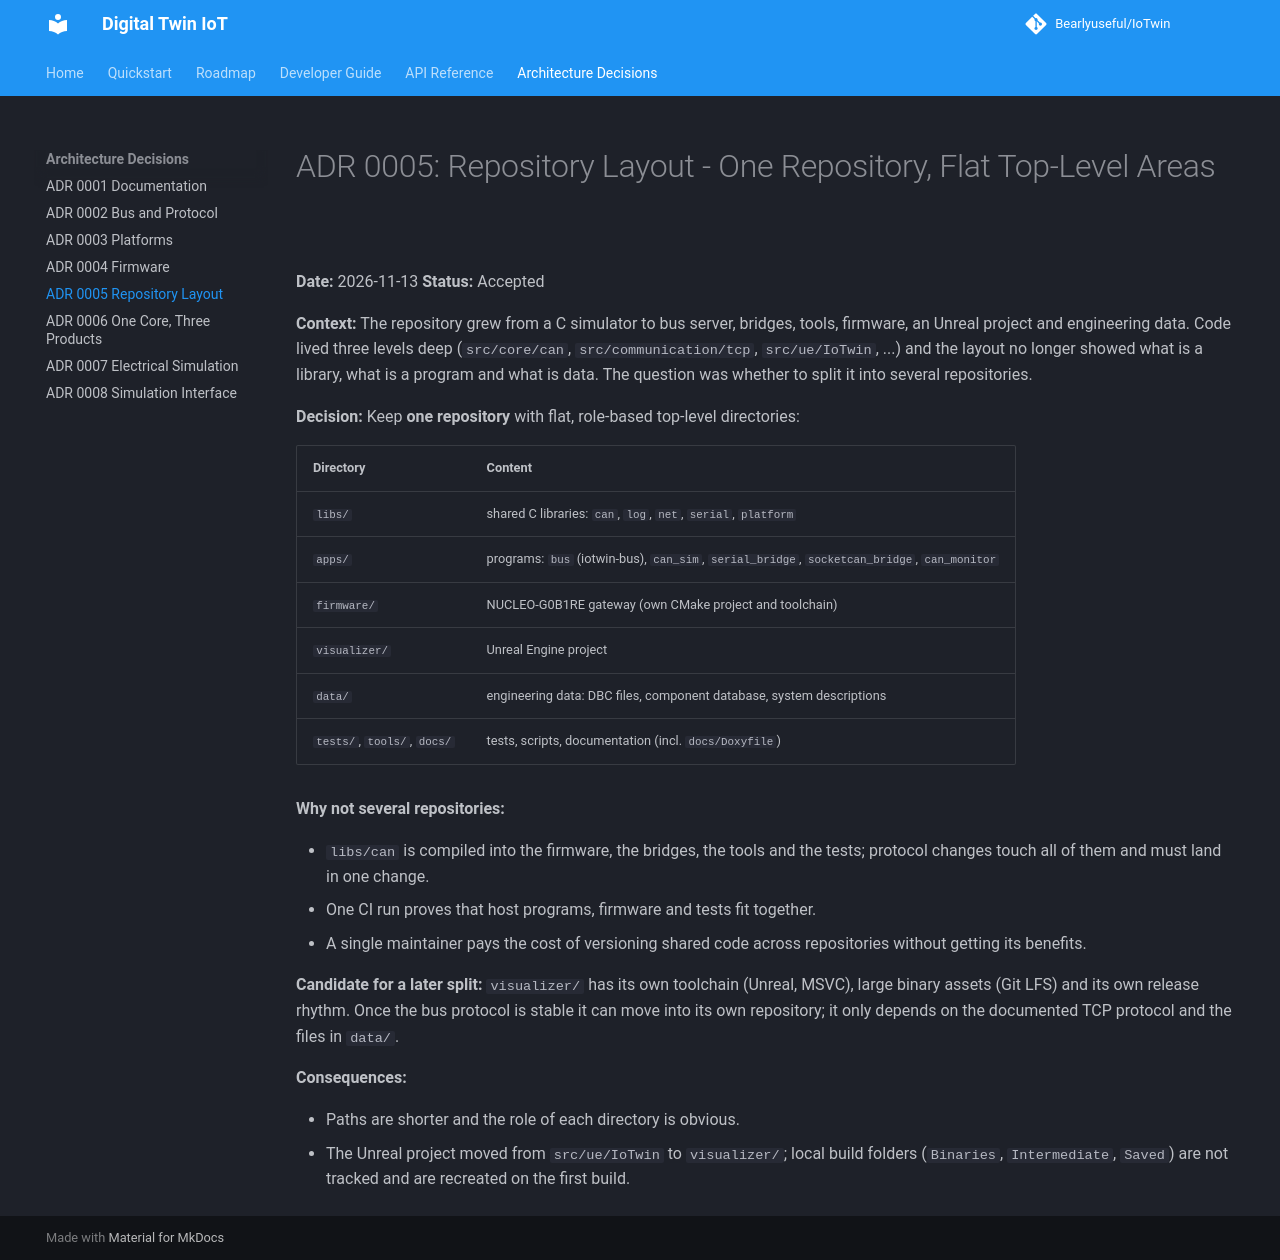

repository: Bearlyuseful/IoTwin · page: adr/0005-repository-layout/index.html · generator: mkdocs

# ADR 0005: Repository Layout - One Repository, Flat Top-Level Areas

**Date:** 2026-11-13
**Status:** Accepted

**Context:**
The repository grew from a C simulator to bus server, bridges, tools, firmware,
an Unreal project and engineering data. Code lived three levels deep
(`src/core/can`, `src/communication/tcp`, `src/ue/IoTwin`, ...) and the layout
no longer showed what is a library, what is a program and what is data. The
question was whether to split it into several repositories.

**Decision:**
Keep **one repository** with flat, role-based top-level directories:

| Directory | Content |
|-----------|---------|
| `libs/` | shared C libraries: `can`, `log`, `net`, `serial`, `platform` |
| `apps/` | programs: `bus` (iotwin-bus), `can_sim`, `serial_bridge`, `socketcan_bridge`, `can_monitor` |
| `firmware/` | NUCLEO-G0B1RE gateway (own CMake project and toolchain) |
| `visualizer/` | Unreal Engine project |
| `data/` | engineering data: DBC files, component database, system descriptions |
| `tests/`, `tools/`, `docs/` | tests, scripts, documentation (incl. `docs/Doxyfile`) |

**Why not several repositories:**

- `libs/can` is compiled into the firmware, the bridges, the tools and the tests;
  protocol changes touch all of them and must land in one change.
- One CI run proves that host programs, firmware and tests fit together.
- A single maintainer pays the cost of versioning shared code across
  repositories without getting its benefits.

**Candidate for a later split:** `visualizer/` has its own toolchain (Unreal,
MSVC), large binary assets (Git LFS) and its own release rhythm. Once the bus
protocol is stable it can move into its own repository; it only depends on the
documented TCP protocol and the files in `data/`.

**Consequences:**

- Paths are shorter and the role of each directory is obvious.
- The Unreal project moved from `src/ue/IoTwin` to `visualizer/`; local build
  folders (`Binaries`, `Intermediate`, `Saved`) are not tracked and are
  recreated on the first build.
